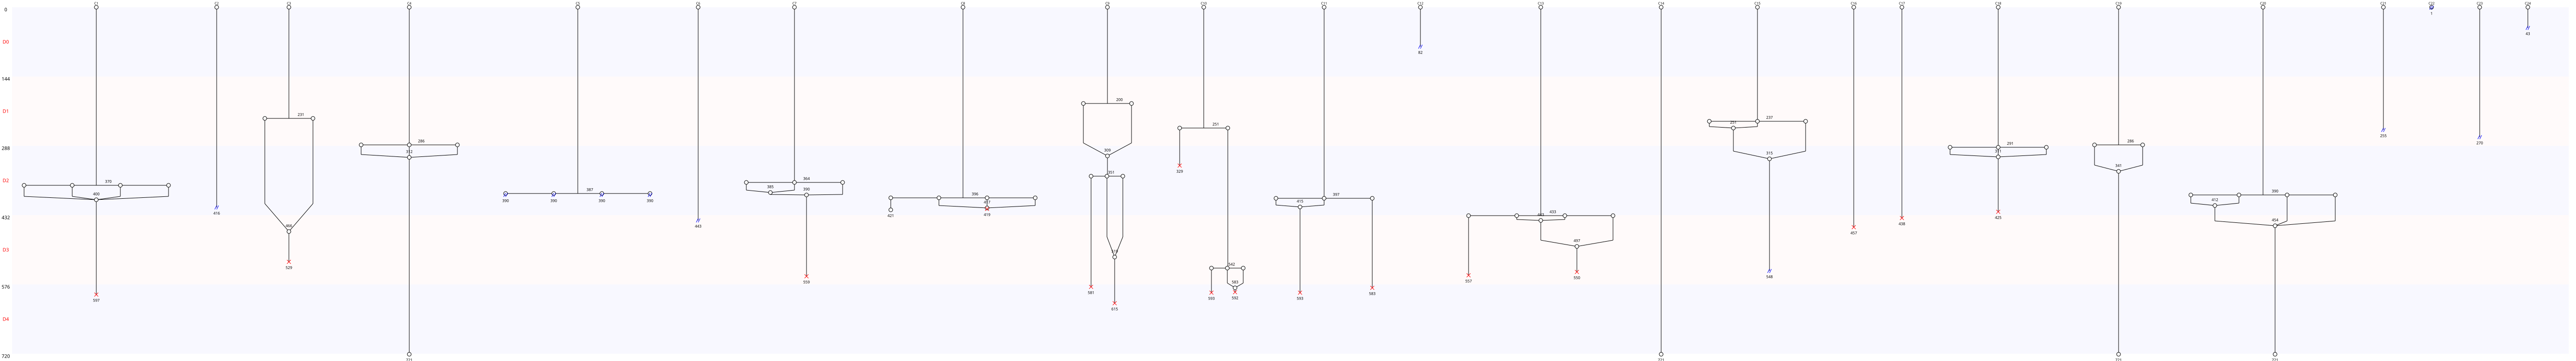

The data file committed next to this chart (first rows):
Nombre de cellules à J0, 24
Nombre de cellules à J5, 4
Nombre de mitoses totale, 16
Nombre de cycles mitotiques, 0.6667
Nombre de mitoses normales, 1
Nombre de mitoses anormales, 15
Nombre de mitoses non dichotomiques, 12
Nombre de refusions après mitose, 18
Nombre total de morts, 16
Nombre de mort sans mitose, 2
Nombre de mort après mitose, 14
Nombre de sorties, 12
Longueur moyenne entre deux cycles, 221
Longueur moyenne entre T0 et première di…, 322
Nom des cellules, C1, C2, C3, C4, C5, C6, C7, C8, C9, C10, C11, C12, C13, C14, C15, C16, C17, C18, C19, C20, C21, C22, C23
Nombre de divisions, 1, 0, 1, 1, 1, 0, 1, 1, 2, 2, 1, 0, 1, 0, 1, 0, 0, 1, 1, 1, 0, 0, 0
Nombre de divisions, 0, 1, 2
Nombre de cellules concernées, 10, 12, 2
